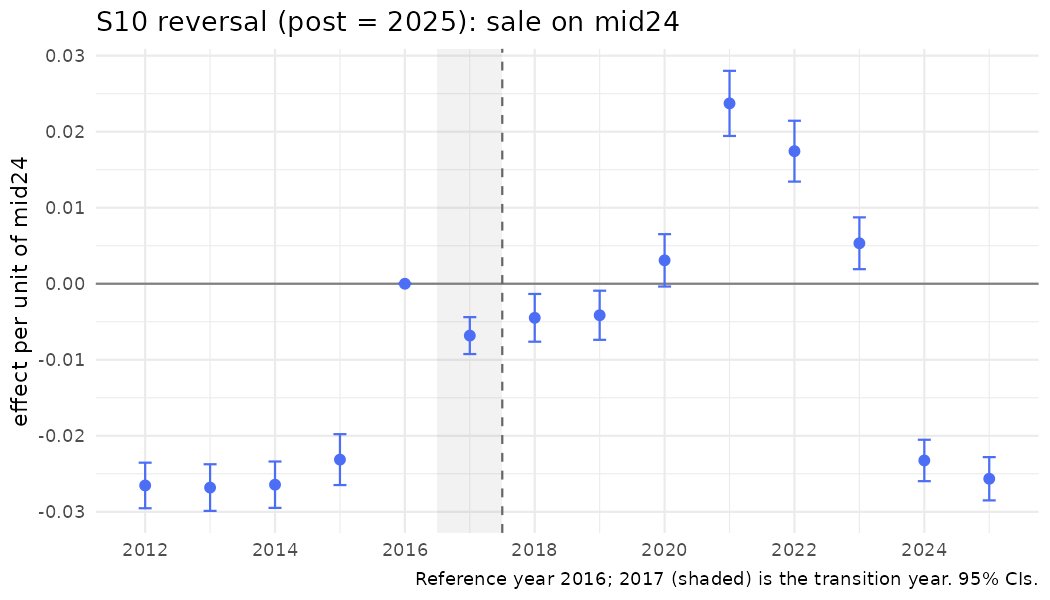

The file beside this chart, header and first rows:
year, coef, se, strategy, outcome, spec_id, treat
2012, -0.02653, 0.001529, S10, sale, S10_mid24, mid24
2013, -0.02681, 0.001565, S10, sale, S10_mid24, mid24
2014, -0.02643, 0.001556, S10, sale, S10_mid24, mid24
2015, -0.02313, 0.001708, S10, sale, S10_mid24, mid24
2016, 0, 0, S10, sale, S10_mid24, mid24
2017, -0.00682, 0.001239, S10, sale, S10_mid24, mid24
2018, -0.004483, 0.001602, S10, sale, S10_mid24, mid24
2019, -0.004145, 0.001648, S10, sale, S10_mid24, mid24
2020, 0.003079, 0.001757, S10, sale, S10_mid24, mid24
2021, 0.02372, 0.002185, S10, sale, S10_mid24, mid24
2022, 0.01744, 0.002042, S10, sale, S10_mid24, mid24
2023, 0.005325, 0.001739, S10, sale, S10_mid24, mid24
2024, -0.02324, 0.00139, S10, sale, S10_mid24, mid24
2025, -0.02565, 0.001452, S10, sale, S10_mid24, mid24
